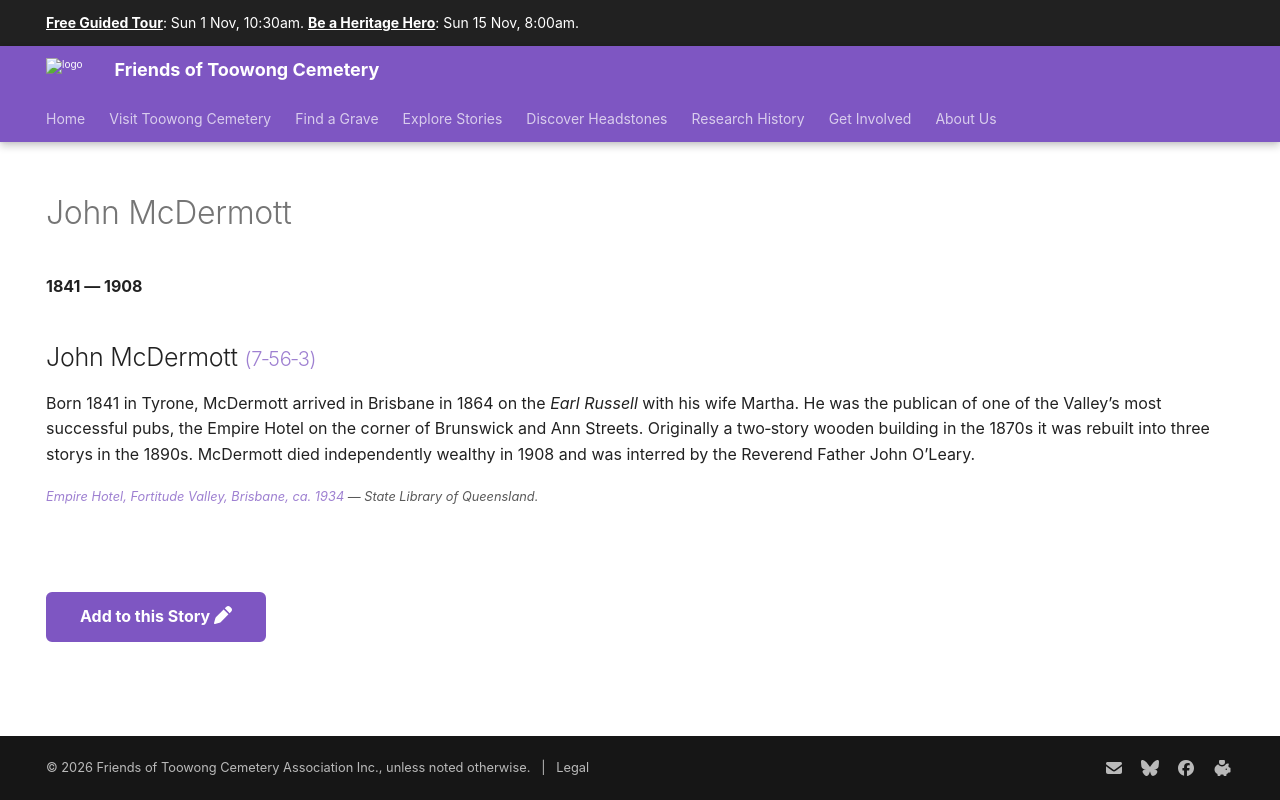

repository: 1871fotc/1871fotc.github.io · page: research/john-mcdermott/index.html · generator: mkdocs

---
title: John McDermott
description: Publican of the Empire Hotel on the corner of Brunswick and Ann Streets, Fortitude Valley
hide:
  - toc
  - navigation 
---

# John McDermott

**1841 — 1908**

--8<-- "snippets/john-mcdermott.md"

--8<-- "snippets/add-to-this-story.md"
